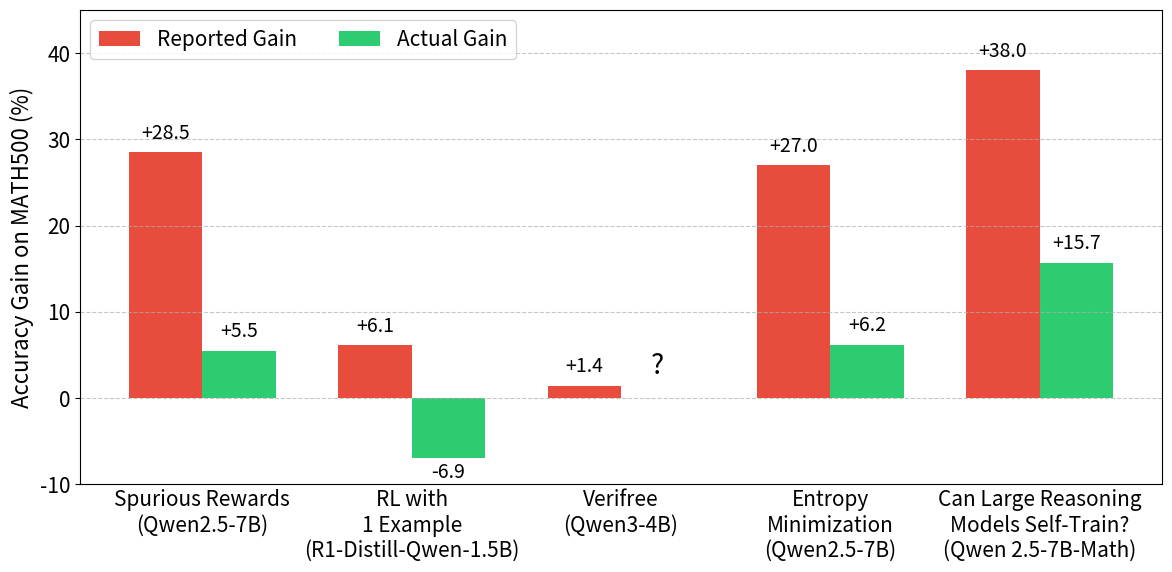

Write Python code to recreate this figure. (Note: this script raises an exception after producing the figure.)
import matplotlib.pyplot as plt
import numpy as np
from scipy.stats import sem
import numpy.random as random

# Set larger font sizes
plt.rcParams.update({'font.size': 16})
plt.rcParams['axes.titlesize'] = 18
plt.rcParams['axes.labelsize'] = 16
plt.rcParams['xtick.labelsize'] = 15
plt.rcParams['ytick.labelsize'] = 15
plt.rcParams['legend.fontsize'] = 15

# Data
papers = [
    'Spurious\nRewards',
    'RL with\n1 Example',
    'Verifree',
    'Entropy\nMinimization',
    'Can Large Models\nSelf-Train?'
]

papers = [
    'Spurious Rewards\n(Qwen2.5-7B)',
    'RL with\n1 Example\n(R1-Distill-Qwen-1.5B)',
    'Verifree\n(Qwen3-4B)',
    'Entropy\nMinimization\n(Qwen2.5-7B)',
    'Can Large Reasoning\nModels Self-Train?\n(Qwen 2.5-7B-Math)',
]


reported_rl = [70.1, 78.0, 74.8, 70.8, 80.0]
reported_pre_rl = [41.6, 71.9, 73.4, 43.8, 42.0]
actual_pre_rl = [64.6, 84.9, np.nan, 64.6, 64.3]

# Calculate gains
reported_gain = [rl - pre for rl, pre in zip(reported_rl, reported_pre_rl)]
actual_gain = [rl - pre if not np.isnan(pre) else np.nan 
               for rl, pre in zip(reported_rl, actual_pre_rl)]

# Create figure and axis
plt.figure(figsize=(12, 6))

# Set width of bars and positions
x = np.arange(len(papers))
width = 0.35


# Create bars
bars1 = plt.bar(x - width/2, reported_gain, width, label='Reported Gain', 
                color='#e74c3c', capsize=5)
bars2 = plt.bar(x + width/2, actual_gain, width, label='Actual Gain', 
                color='#2ecc71', capsize=5)

# Add value labels on top of bars
def autolabel(bars):
    for bar in bars:
        height = bar.get_height()
        if np.isnan(height):
            plt.text(bar.get_x() + bar.get_width()/2., 2,
                    '?',
                    ha='center', va='bottom', fontsize=20)
        else:
            if height > 0:
                delta = 1
            else :
                delta = -3
                
            plt.text(bar.get_x() + bar.get_width()/2., height + delta,
                    f'{height:+.1f}',  # Added + sign for gains
                    ha='center', va='bottom', fontsize=14)

autolabel(bars1)
autolabel(bars2)

# Customize the plot
plt.ylabel('Accuracy Gain on MATH500 (%)', fontsize=16)
plt.grid(True, axis='y', linestyle='--', alpha=0.7)

# Legend in top left, inside figure
plt.legend(loc='upper left', bbox_to_anchor=(0.0, 1.0),
          ncol=2, frameon=True)

# Remove x-axis ticks but keep labels
plt.xticks(x, papers, rotation=0, ha='center')
plt.tick_params(axis='x', length=0)

# Set y-axis limits to show gains properly
plt.ylim(-10, 45)  # Adjusted to show both positive and negative gains

# Adjust layout to prevent label cutoff
plt.tight_layout()

# Save the plot
plt.savefig('plots/math500_results.png', bbox_inches='tight', dpi=300)
plt.close()
